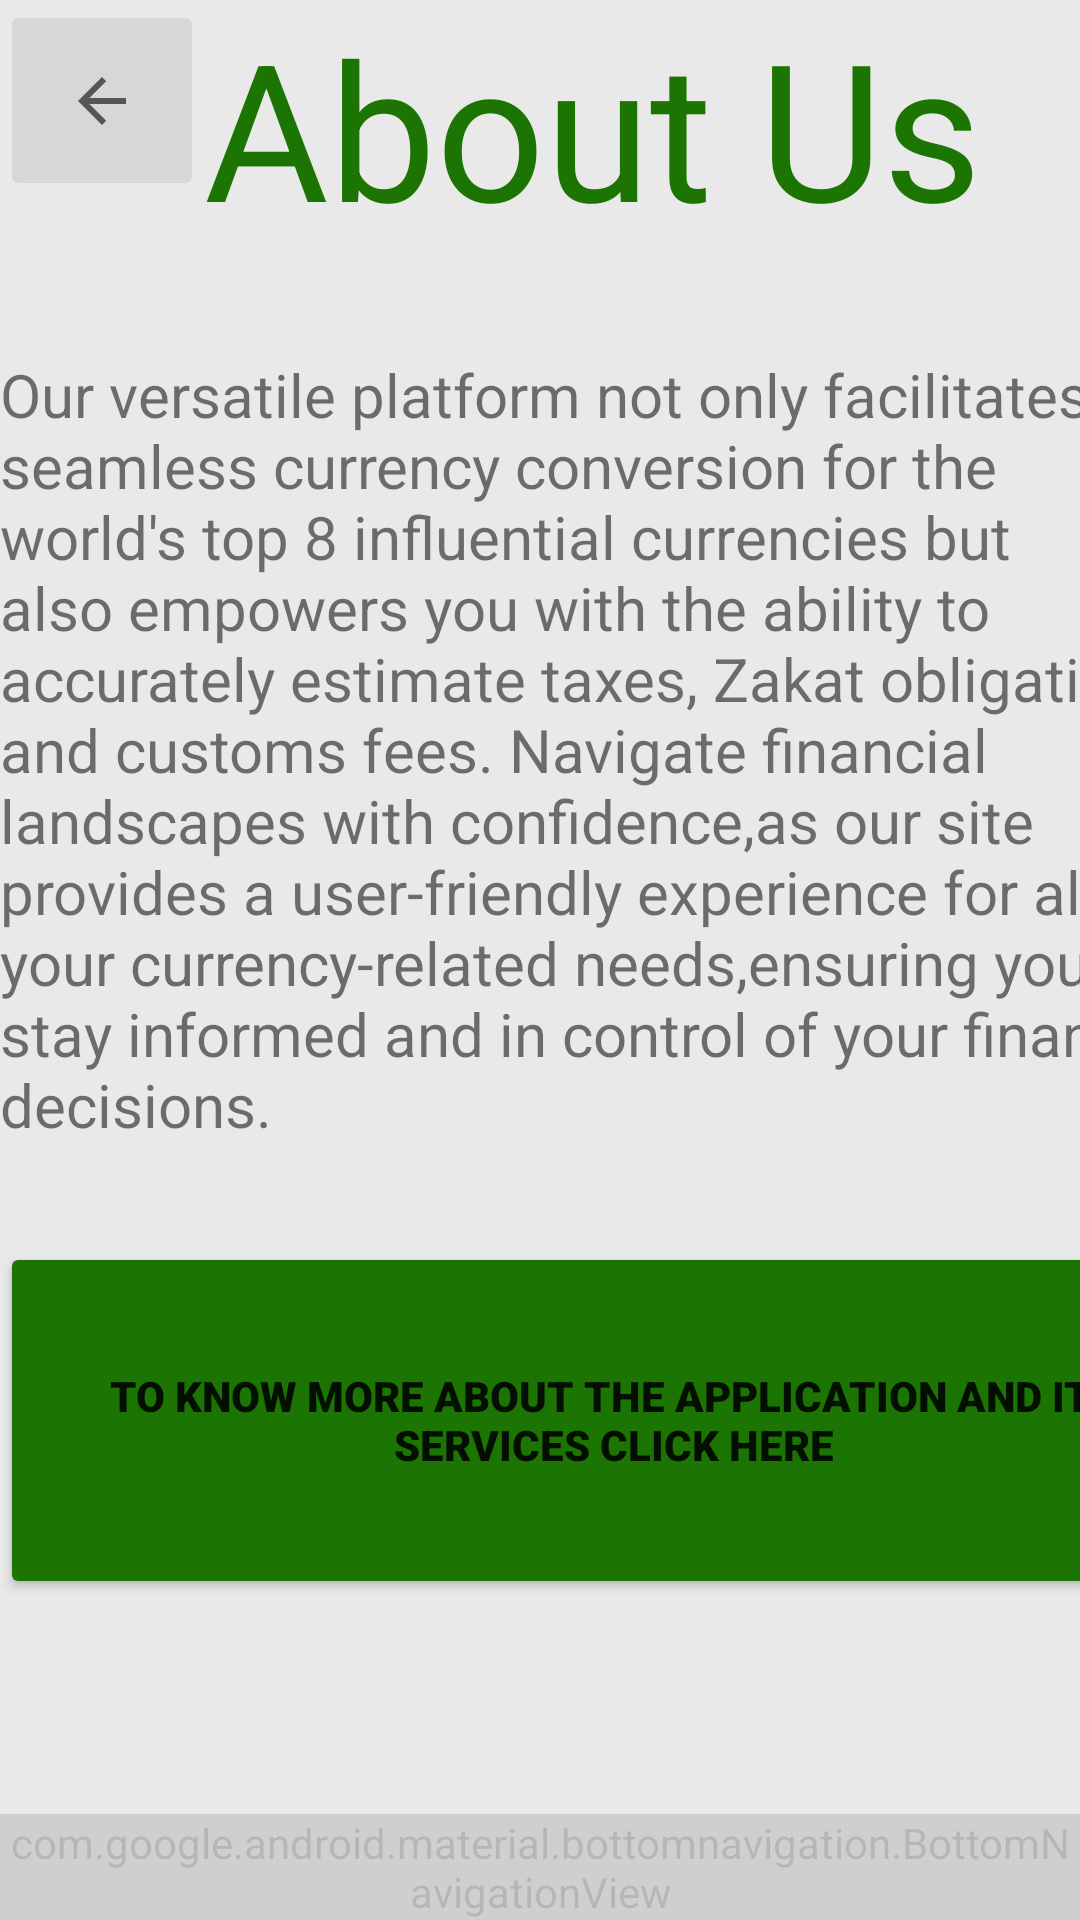

Layout XML and referenced resources for this Android screen:
<!-- AndroidManifest.xml: application theme Theme.YMoney -->
<!-- res/layout/fragment_dashboard.xml -->
<?xml version="1.0" encoding="utf-8"?>
<androidx.constraintlayout.widget.ConstraintLayout xmlns:android="http://schemas.android.com/apk/res/android"
    xmlns:app="http://schemas.android.com/apk/res-auto"
    xmlns:tools="http://schemas.android.com/tools"
    android:layout_width="match_parent"
    android:layout_height="match_parent"
    android:backgroundTint="#E4E4E4E4"
    tools:context=".ui.dashboard.DashboardFragment">

    <com.google.android.material.bottomnavigation.BottomNavigationView
        android:id="@+id/nav_view"
        android:layout_width="0dp"
        android:layout_height="wrap_content"
        android:background="?android:attr/windowBackground"
        android:backgroundTintMode="src_over"
        app:backgroundTint="#DDDBDB"
        app:layout_constraintBottom_toBottomOf="parent"
        app:layout_constraintLeft_toLeftOf="parent"
        app:layout_constraintRight_toRightOf="parent"
        app:menu="@menu/bottom_nav_menu" />

    <LinearLayout
        android:layout_width="409dp"
        android:layout_height="729dp"
        android:background="#E4E4E4E4"
        android:backgroundTint="#E4E4E4E4"
        android:orientation="vertical"
        tools:layout_editor_absoluteX="1dp"
        tools:layout_editor_absoluteY="1dp"
        tools:ignore="MissingConstraints">

        <LinearLayout
            android:layout_width="match_parent"
            android:layout_height="118dp"
            android:orientation="horizontal">

            <ImageButton
                android:id="@+id/imageButton"
                android:layout_width="68dp"
                android:layout_height="67dp"
                android:layout_weight="1"
                android:contentDescription="@string/backHome"
                android:src="?attr/actionModeCloseDrawable" />

            <TextView
                android:id="@+id/textView5"
                android:layout_width="341dp"
                android:layout_height="85dp"
                android:autoSizeTextType="uniform"
                android:bufferType="spannable"
                android:text="About Us"
                android:textColor="#1C7503"
                android:textSize="19sp"
                tools:layout_editor_absoluteX="50dp"
                tools:layout_editor_absoluteY="16dp" />
        </LinearLayout>

        <LinearLayout
            android:layout_width="match_parent"
            android:layout_height="296dp"
            android:orientation="vertical">

            <TextView
                android:id="@+id/textView6"
                android:layout_width="match_parent"
                android:layout_height="wrap_content"
                android:autoSizeTextType="none"
                android:text="Our versatile platform not only facilitates seamless currency conversion for the world's top 8 influential currencies but also empowers you with the ability to accurately estimate taxes, Zakat obligations, and customs fees. Navigate financial landscapes with confidence,as our site provides a user-friendly experience for all your currency-related needs,ensuring you stay informed and in control of your financial decisions."
                android:textSize="20sp"
                android:typeface="normal" />

            <Space
                android:layout_width="match_parent"
                android:layout_height="wrap_content" />

        </LinearLayout>

        <LinearLayout
            android:layout_width="match_parent"
            android:layout_height="match_parent"
            android:orientation="vertical">

            <Button
                android:id="@+id/button4"
                android:layout_width="match_parent"
                android:layout_height="119dp"
                android:backgroundTint="#1C7503"
                android:fontFamily="sans-serif-black"
                android:rotationX="0"
                android:text="To Know More About The Application And Its Services Click Here" />
        </LinearLayout>
    </LinearLayout>
</androidx.constraintlayout.widget.ConstraintLayout>
<!-- resources referenced by this layout -->
<resources>
  <string name="backHome">Back to home</string>
  <style name="Theme.YMoney" parent="Theme.MaterialComponents.DayNight.DarkActionBar">
          
          <item name="colorPrimary">@color/purple_500</item>
          <item name="colorPrimaryVariant">@color/purple_700</item>
          <item name="colorOnPrimary">@color/white</item>
          
          <item name="colorSecondary">@color/teal_200</item>
          <item name="colorSecondaryVariant">@color/teal_700</item>
          <item name="colorOnSecondary">@color/black</item>
          
          <item name="android:statusBarColor">?attr/colorPrimaryVariant</item>
          
      </style>
  <!-- not gathered from this repository: default colours our renderer supplied (Android Studio template values) -->
  <color name="purple_500">#FF6200EE</color>
  <color name="purple_700">#FF3700B3</color>
  <color name="teal_200">#FF03DAC5</color>
  <color name="teal_700">#FF018786</color>
  <color name="black">#FF000000</color>
  <color name="white">#FFFFFFFF</color>
</resources>
